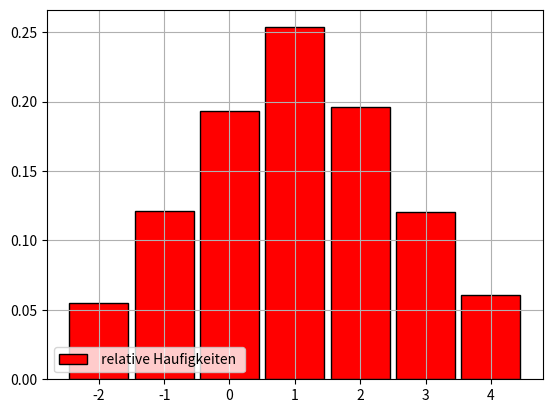

Write the Python code that produced this figure.
"""
Die unabhängigen Zufallsgrößen X und Y haben foldende Wahrscheinlichkeitsverteilung
       -2   -1    1   2   3
X,Y ~ (0.2  0.2  0.2  0.2 0.2)
 - a) Man generiere 2000 zufällige Daten für die Zufallsgröße X + Y. Man gebe die erhaltenen Werte und die entsprechenden
relativen Häufigkeiten an, zB. mit print (f" X+y=... hat relative Hfg.=...").
 - (b) Man zeichne das Histogramm der relativen Häufigkeiten von den 2000 simulierten Werten für X + Y
 - (c) Man schätze P(X + Y > 2).
 - (b) Man gebe die theoretische Wahrscheinlichkeitsverteilung von X + Y an, d.h. alle möglichen Werte die X + Y annehmen
kann und die entsprechenden Wahrscheinlichkeiten, zB. mit print (f" P (X+Y=. . .) =.. ").
 - (c) Man gebe die theoretischen Wert an für P(X + Y > 2).
"""




"""
The independent random variables X and Y have the following probability distribution
    X,Y ~ [(-1,0,1,2) (0.25 0.25 0.25 0.25)]
A) Generate 2000 random data for the random variable X+Y.
 Give the obtained values and the corresponding relative frequencies in,
  for example, print(f"X+Y=... has relative freq. = ...").
B) Draw the histogram of the relative frequencies of the 2000 simulated values for X+Y.
C) Estimate P(X + Y < 1).
D) Give the theoretical probability distribution of X+Y and,
 thus, all possible values X+Y can take and the corresponding
  probabilities, for example, print(f"P(X+Y=...)=...").
E) Give the theoretical value for P(X + Y < 1).
"""
import numpy
import numpy as np
from matplotlib.pyplot import bar, show, grid, legend, xticks

# a)
N = 2000
x = [-1, 0, 1, 2]
P = [0.25, 0.25, 0.25, 0.25, ]

rng = numpy.random.default_rng()
r_x = rng.choice(x, size=N, replace=True, p=P)
r_y = rng.choice(x, size=N, replace=True, p=P)

r = r_x + r_y

# print(r_x)
# print(r_y)
# print(r)

z, count = numpy.unique(r, return_counts=True)
print(f"X+Y= {z} has relative freq. = {count / N}")

bar(z, count / N, width=0.9, color="red", edgecolor="black", label=" relative Haufigkeiten ")

# bar(x, P, width=0.7, color="blue", edgecolor="black", label=" theoretische Wahrscheinlichkeit")
legend(loc="lower left")
xticks(range(-2, 5))
grid()
show()

prob_X_plus_Y_less_than_1 = np.mean(r < 1)
print(f"Estimated P(X + Y < 1) = {prob_X_plus_Y_less_than_1}")

"""
x+y = -2 => -1 + -1
x+y = -1 => -1 + 0 or 0 + -1
x+y = 0 => 0 + 0 or -1 + 1 or 1 + -1
x+y = 1 => 0+1 or 1+0 or 2-1
x+y = 2 => 0+2 or 2+0 or 1+1
x+y = 3 => 1+2 or 2+1
x+y = 4 => 2+2
"""
possible_values = [-2, -1, 0, 1, 2, 3, 4]
theoretical_X_plus_Y = [0.25 * 0.25, 2 * 0.25 * 0.25, 3 * 0.25 * 0.25, 3 * 0.25 * 0.25, 2 * 0.25 * 0.25, 0.25 * 0.25]

print(f"P(X+Y={possible_values}) = {theoretical_X_plus_Y}")

print(f"Theoretischen P(X + Y < 1) = {theoretical_X_plus_Y[0] + theoretical_X_plus_Y[1] + theoretical_X_plus_Y[2]}")